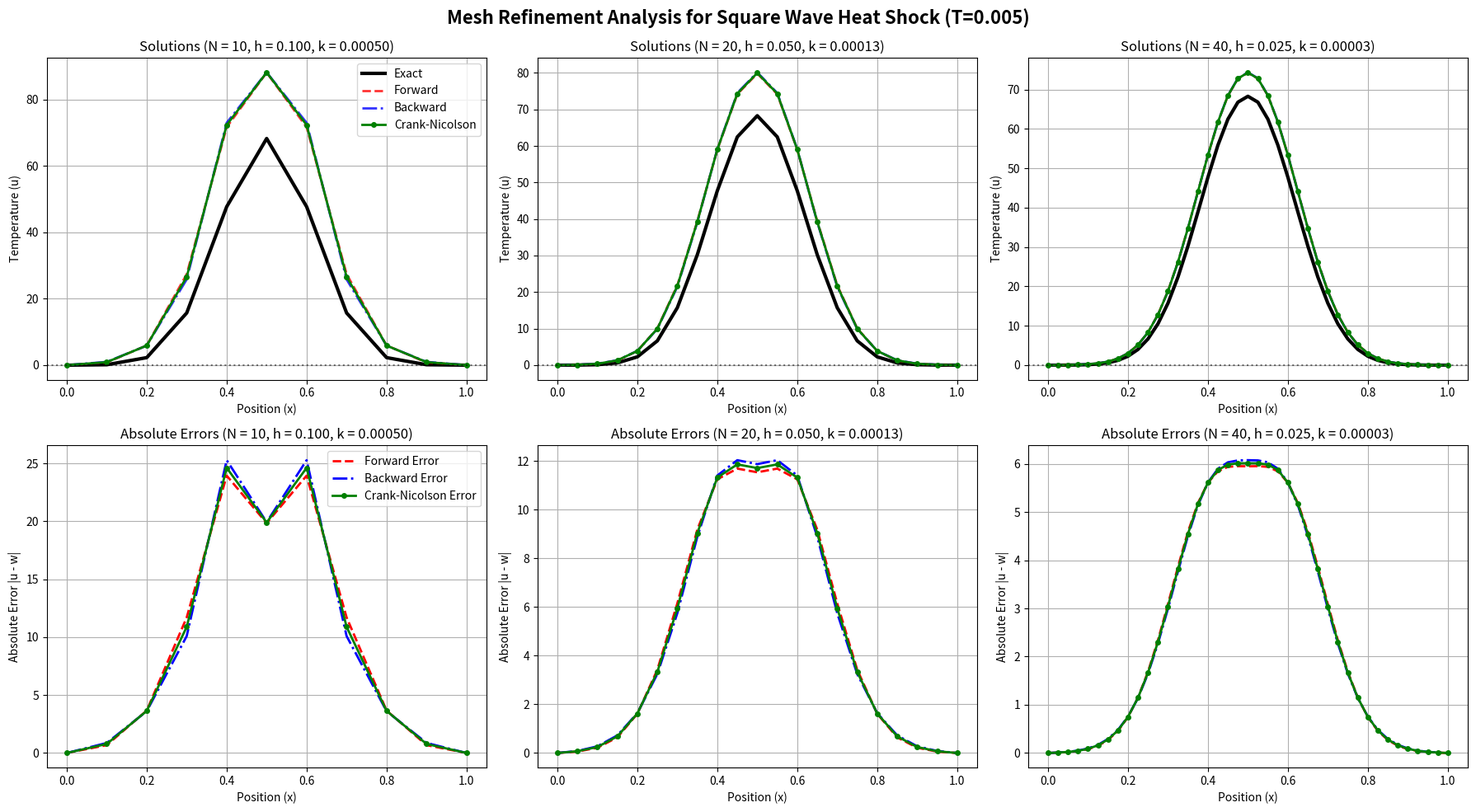

Reproduce this figure in Python.
import numpy as np
import pandas as pd
import matplotlib.pyplot as plt
import time  # <--- Moved to the top
from scipy.linalg import solve_banded

# =====================================================================
# EXPERIMENT 2: DIFFERENT INITIAL CONDITIONS (SQUARE WAVE) (Option 2)
# =====================================================================
def exact_square_wave(x, t, alpha, terms=400):
    u = np.zeros_like(x)
    for n in range(1, terms + 1):
        Bn = (200 / (n * np.pi)) * (np.cos(n * np.pi * 0.4) - np.cos(n * np.pi * 0.6))
        u += Bn * np.sin(n * np.pi * x) * np.exp(-(n * np.pi * alpha)**2 * t)
    return u

def solve_forward_sq(L, T, alpha, N, M):
    h, k = L / N, T / M
    lam = (alpha**2 * k) / (h**2)
    x = np.linspace(0, L, N+1)
    w = np.where((x >= 0.4 - 1e-5) & (x <= 0.6 + 1e-5), 100.0, 0.0)
    
    for j in range(1, M+1):
        w_new = np.zeros(N+1)
        for i in range(1, N):
            w_new[i] = (1 - 2*lam)*w[i] + lam*(w[i+1] + w[i-1])
        w = w_new.copy()
    return w

def solve_backward_sq(L, T, alpha, N, M):
    h, k = L / N, T / M
    lam = (alpha**2 * k) / (h**2)
    x = np.linspace(0, L, N+1)
    w = np.where((x >= 0.4 - 1e-5) & (x <= 0.6 + 1e-5), 100.0, 0.0)
    
    main_diag = (1 + 2*lam) * np.ones(N-1)
    off_diag = -lam * np.ones(N-2)
    ab = np.zeros((3, N-1))
    ab[0, 1:] = off_diag  
    ab[1, :] = main_diag  
    ab[2, :-1] = off_diag 

    for j in range(1, M+1):
        b = w[1:N] 
        w[1:N] = solve_banded((1, 1), ab, b)
    return w

def solve_crank_nicolson_sq(L, T, alpha, N, M):
    h, k = L / N, T / M
    lam = (alpha**2 * k) / (h**2)
    x = np.linspace(0, L, N+1)
    w = np.where((x >= 0.4 - 1e-5) & (x <= 0.6 + 1e-5), 100.0, 0.0)
    
    main_diag_A = (1 + lam) * np.ones(N-1)
    off_diag_A = (-lam / 2) * np.ones(N-2)
    ab = np.zeros((3, N-1))
    ab[0, 1:] = off_diag_A
    ab[1, :] = main_diag_A
    ab[2, :-1] = off_diag_A
    
    for j in range(1, M+1):
        # Vectorized RHS for speed
        b = (1 - lam)*w[1:N] + (lam/2)*(w[2:N+1] + w[0:N-1])
        w[1:N] = solve_banded((1, 1), ab, b)
    return w


# =====================================================================
# MAIN EXECUTION & PLOTTING
# =====================================================================

if __name__ == "__main__":
    L, T, alpha = 1.0, 0.005, 1.0
    
    # REQUIREMENT 1: Use multiple mesh sizes (h) AND time steps (k)
    # We pair each N with a different M to keep the simulation strictly stable
    test_cases = [(10, 10), (20, 40), (40, 160)]
    
    # Setup a large figure for a 2x3 grid (Solutions on top, Errors on bottom)
    fig2, axes = plt.subplots(2, 3, figsize=(18, 10))
    fig2.suptitle(f'Mesh Refinement Analysis for Square Wave Heat Shock (T={T})', fontsize=16, fontweight='bold')
    
    for idx, (N, M) in enumerate(test_cases): 
        h = L / N
        k = T / M
        x_sq = np.linspace(0, L, N+1)
        u_exact = exact_square_wave(x_sq, T, alpha)
        
        # ==========================================
        # CALCULATE COMPUTATIONAL COST (TIMING)
        # ==========================================
        start_time = time.time()
        fw = solve_forward_sq(L, T, alpha, N, M)
        fw_time = time.time() - start_time

        start_time = time.time()
        bw = solve_backward_sq(L, T, alpha, N, M)
        bw_time = time.time() - start_time

        start_time = time.time()
        cn = solve_crank_nicolson_sq(L, T, alpha, N, M)
        cn_time = time.time() - start_time
        
        # ==========================================
        # PRINT TABLES TO CONSOLE (Requirement 5 & Cost)
        # ==========================================
        print(f"\n=======================================================")
        print(f"EXPERIMENT 2: SQUARE WAVE (N={N}, h={h:.3f})")
        print(f"=======================================================")
        
        # Print the newly calculated times so you can put them in your LaTeX report!
        print(f"Cost (s) -> Forward: {fw_time:.6f} | Backward: {bw_time:.6f} | Crank-Nic: {cn_time:.6f}")
        
        df_sq_sol = pd.DataFrame({
            "x": x_sq, "Exact": u_exact, "Forward": fw, "Backward": bw, "Crank-Nic": cn
        })
        print("\n--- Numerical Solutions ---")
        print(df_sq_sol.iloc[1:N].to_string(index=False, float_format=lambda v: f"{v:.5f}"))

        df_sq_err = pd.DataFrame({
            "x": x_sq,
            "Err(Fwd)": np.abs(fw - u_exact),
            "Err(Bwd)": np.abs(bw - u_exact),
            "Err(CN)": np.abs(cn - u_exact)
        })
        print("\n--- Absolute Errors ---")
        print(df_sq_err.iloc[1:N].to_string(index=False, float_format=lambda v: f"{v:.5e}"))
        
        # ==========================================
        # PLOT TO FIGURE (Requirement 6)
        # ==========================================
        ax_sol = axes[0, idx]
        ax_err = axes[1, idx]

        # --- Top Row: Solutions ---
        ax_sol.plot(x_sq, u_exact, 'k-', linewidth=3, label='Exact')
        ax_sol.plot(x_sq, fw, 'r--', linewidth=2, label='Forward', alpha=0.8)
        ax_sol.plot(x_sq, bw, 'b-.', linewidth=2, label='Backward', alpha=0.8)
        ax_sol.plot(x_sq, cn, 'g.-', markersize=8, linewidth=2, label='Crank-Nicolson')
        ax_sol.axhline(0, color='black', linestyle=':', alpha=0.5) 
        
        ax_sol.set_title(f'Solutions (N = {N}, h = {h:.3f}, k = {k:.5f})')
        ax_sol.set_xlabel('Position (x)')
        ax_sol.set_ylabel('Temperature (u)')
        if idx == 0: ax_sol.legend()
        ax_sol.grid(True)

        # --- Bottom Row: Absolute Errors ---
        ax_err.plot(x_sq, np.abs(fw - u_exact), 'r--', linewidth=2, label='Forward Error')
        ax_err.plot(x_sq, np.abs(bw - u_exact), 'b-.', linewidth=2, label='Backward Error')
        ax_err.plot(x_sq, np.abs(cn - u_exact), 'g.-', markersize=8, linewidth=2, label='Crank-Nicolson Error')
        
        ax_err.set_title(f'Absolute Errors (N = {N}, h = {h:.3f}, k = {k:.5f})')
        ax_err.set_xlabel('Position (x)')
        ax_err.set_ylabel('Absolute Error |u - w|')
        if idx == 0: ax_err.legend()
        ax_err.grid(True)
        
    fig2.tight_layout()
    plt.subplots_adjust(top=0.92) # Prevents graphs from overlapping the main title
    plt.show()
